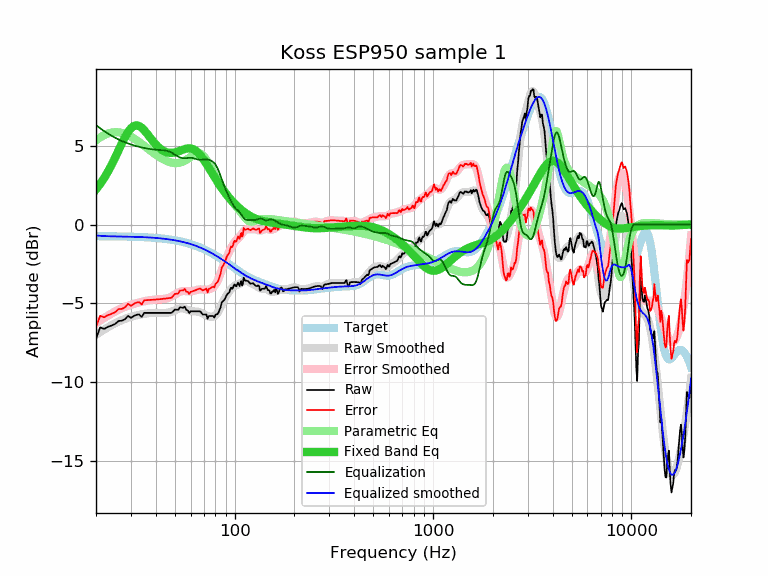

Values plotted in this chart, from the file beside it:
frequency, raw, error, smoothed, error_smoothed, equalization, parametric_eq, equalized_raw, equalized_smoothed, target
20, -7.23, -6.49, -6.99, -6.26, 6.31, 2.23, -0.92, -0.69, -0.73
21, -6.52, -5.78, -6.82, -6.08, 6.11, 2.58, -0.41, -0.71, -0.74
22, -6.62, -5.88, -6.66, -5.92, 5.93, 2.96, -0.69, -0.73, -0.74
23, -6.48, -5.74, -6.51, -5.77, 5.77, 3.37, -0.71, -0.74, -0.74
24, -6.40, -5.66, -6.37, -5.63, 5.63, 3.81, -0.77, -0.74, -0.74
25, -6.30, -5.55, -6.25, -5.51, 5.51, 4.26, -0.79, -0.75, -0.75
26, -6.11, -5.36, -6.15, -5.40, 5.40, 4.72, -0.71, -0.75, -0.75
27, -6.10, -5.35, -6.06, -5.30, 5.30, 5.15, -0.80, -0.75, -0.75
28, -6.00, -5.24, -5.98, -5.22, 5.22, 5.55, -0.78, -0.76, -0.76
29, -5.79, -5.03, -5.91, -5.15, 5.15, 5.87, -0.64, -0.76, -0.76
30, -5.92, -5.15, -5.85, -5.08, 5.08, 6.11, -0.83, -0.77, -0.77
31, -5.80, -5.03, -5.80, -5.03, 5.03, 6.25, -0.77, -0.77, -0.77
32, -5.72, -4.94, -5.76, -4.98, 4.98, 6.30, -0.74, -0.78, -0.78
33, -5.70, -4.91, -5.72, -4.94, 4.94, 6.25, -0.76, -0.78, -0.78
34, -5.86, -5.07, -5.69, -4.90, 4.90, 6.14, -0.96, -0.79, -0.79
35, -5.60, -4.80, -5.66, -4.86, 4.86, 5.99, -0.74, -0.80, -0.80
36, -5.60, -4.79, -5.64, -4.83, 4.83, 5.80, -0.77, -0.81, -0.81
37, -5.60, -4.78, -5.62, -4.80, 4.80, 5.61, -0.80, -0.81, -0.81
38, -5.60, -4.77, -5.60, -4.78, 4.78, 5.42, -0.82, -0.82, -0.82
39, -5.60, -4.76, -5.60, -4.76, 4.76, 5.24, -0.84, -0.83, -0.83
40, -5.60, -4.75, -5.60, -4.75, 4.75, 5.08, -0.85, -0.84, -0.84
41, -5.60, -4.74, -5.60, -4.74, 4.74, 4.94, -0.86, -0.86, -0.86
42, -5.60, -4.73, -5.60, -4.73, 4.73, 4.83, -0.86, -0.87, -0.87
43, -5.60, -4.72, -5.61, -4.72, 4.72, 4.73, -0.87, -0.88, -0.88
44, -5.60, -4.70, -5.61, -4.71, 4.71, 4.66, -0.89, -0.90, -0.90
45, -5.60, -4.69, -5.60, -4.69, 4.69, 4.60, -0.91, -0.91, -0.91
46, -5.60, -4.67, -5.59, -4.66, 4.66, 4.57, -0.94, -0.93, -0.93
47, -5.60, -4.66, -5.56, -4.62, 4.62, 4.55, -0.98, -0.94, -0.94
48, -5.60, -4.64, -5.53, -4.57, 4.57, 4.55, -1.03, -0.96, -0.96
49, -5.50, -4.52, -5.48, -4.50, 4.50, 4.56, -0.99, -0.98, -0.98
50, -5.39, -4.39, -5.43, -4.44, 4.44, 4.58, -0.95, -1.00, -1.00
51, -5.40, -4.38, -5.38, -4.37, 4.37, 4.61, -1.03, -1.02, -1.02
52, -5.40, -4.36, -5.34, -4.31, 4.31, 4.65, -1.09, -1.04, -1.04
53, -5.24, -4.18, -5.32, -4.26, 4.26, 4.68, -0.98, -1.06, -1.06
54, -5.26, -4.18, -5.31, -4.23, 4.23, 4.72, -1.03, -1.08, -1.08
55, -5.28, -4.17, -5.32, -4.21, 4.21, 4.76, -1.07, -1.10, -1.10
56, -5.21, -4.08, -5.34, -4.21, 4.21, 4.79, -1.00, -1.13, -1.13
57, -5.40, -4.24, -5.37, -4.22, 4.22, 4.81, -1.18, -1.15, -1.15
58, -5.45, -4.27, -5.41, -4.23, 4.23, 4.83, -1.22, -1.18, -1.18
59, -5.61, -4.40, -5.45, -4.24, 4.24, 4.83, -1.37, -1.21, -1.21
60, -5.50, -4.26, -5.47, -4.24, 4.24, 4.83, -1.26, -1.23, -1.23
61, -5.50, -4.23, -5.49, -4.23, 4.23, 4.81, -1.27, -1.26, -1.26
62, -5.50, -4.20, -5.50, -4.21, 4.21, 4.77, -1.29, -1.29, -1.29
63, -5.50, -4.17, -5.51, -4.18, 4.18, 4.72, -1.32, -1.32, -1.32
64, -5.50, -4.14, -5.51, -4.16, 4.16, 4.66, -1.34, -1.36, -1.36
65, -5.50, -4.11, -5.52, -4.13, 4.13, 4.59, -1.37, -1.39, -1.39
66, -5.50, -4.08, -5.54, -4.12, 4.12, 4.51, -1.38, -1.42, -1.42
67, -5.50, -4.04, -5.56, -4.11, 4.11, 4.41, -1.39, -1.45, -1.45
68, -5.60, -4.11, -5.60, -4.11, 4.11, 4.31, -1.49, -1.49, -1.49
69, -5.70, -4.17, -5.64, -4.12, 4.12, 4.21, -1.58, -1.52, -1.52
70, -5.70, -4.14, -5.68, -4.12, 4.12, 4.09, -1.57, -1.56, -1.56
71, -5.70, -4.10, -5.73, -4.13, 4.13, 3.98, -1.57, -1.60, -1.60
72, -5.70, -4.06, -5.76, -4.13, 4.13, 3.86, -1.57, -1.63, -1.63
73, -5.98, -4.31, -5.80, -4.12, 4.12, 3.74, -1.85, -1.67, -1.67
74, -5.80, -4.09, -5.82, -4.11, 4.11, 3.61, -1.69, -1.71, -1.71
75, -5.80, -4.05, -5.84, -4.09, 4.09, 3.49, -1.71, -1.75, -1.75
76, -5.80, -4.01, -5.84, -4.06, 4.06, 3.37, -1.74, -1.79, -1.79
77, -5.80, -3.97, -5.84, -4.01, 4.01, 3.25, -1.78, -1.83, -1.83
78, -5.80, -3.93, -5.83, -3.96, 3.96, 3.14, -1.84, -1.87, -1.87
79, -5.90, -3.99, -5.80, -3.89, 3.89, 3.03, -2.01, -1.91, -1.91
... 553 more rows
